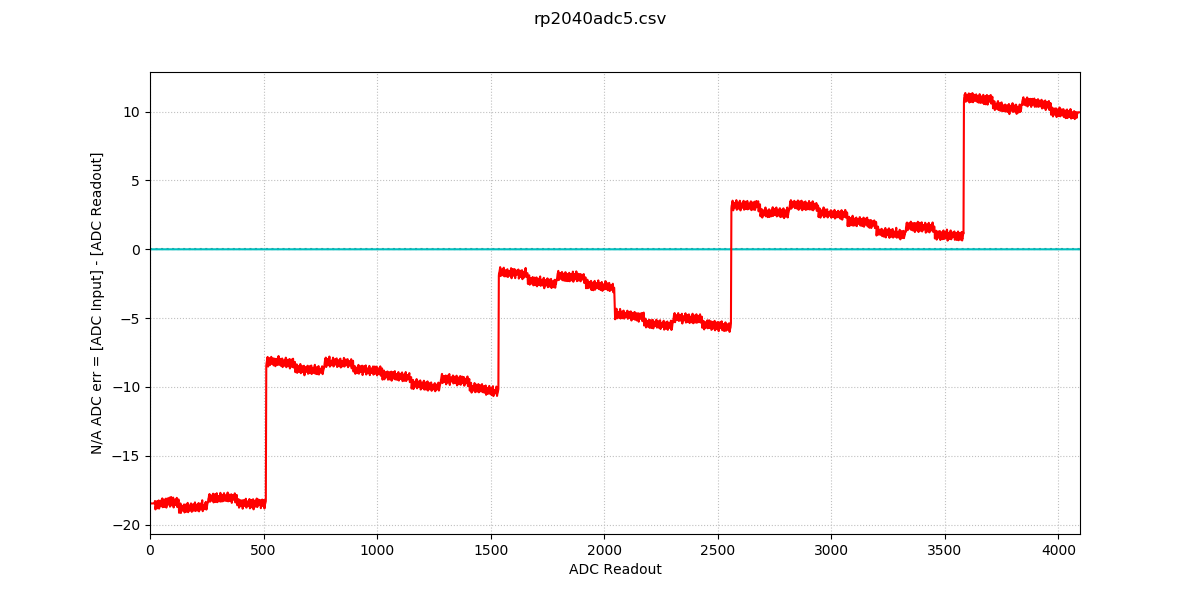

The table this chart was drawn from, first rows:
0, 19, 19, 19, 19, 19, 18, 18, 18, 18, 19, 19, 19
1, 19, 19, 19, 18, 19, 18, 19, 19, 19, 18, 18, 19
2, 19, 18, 19, 19, 19, 19, 19, 19, 18, 19, 19, 19
3, 19, 18, 18, 18, 19, 19, 19, 19, 19, 19, 19, 19
4, 19, 19, 19, 19, 19, 19, 19, 19, 19, 19, 19, 20
5, 19, 19, 19, 19, 19, 19, 19, 19, 20, 20, 19, 19
6, 20, 19, 19, 20, 20, 19, 19, 19, 19, 19, 19, 19
7, 19, 19, 19, 19, 19, 19, 19, 18, 19, 20, 20, 19
8, 20, 20, 19, 19, 19, 19, 19, 20, 20, 20, 19, 19
9, 19, 19, 19, 20, 20, 20, 20, 20, 19, 20, 20, 19
10, 19, 20, 20, 20, 20, 20, 19, 20, 20, 20, 20, 20
11, 20, 19, 20, 20, 21, 20, 20, 20, 20, 20, 20, 20
12, 20, 20, 20, 20, 20, 20, 20, 20, 20, 20, 21, 20
13, 20, 20, 20, 21, 20, 20, 20, 20, 21, 20, 20, 20
14, 20, 20, 21, 21, 20, 20, 20, 20, 21, 20, 20, 20
15, 20, 20, 20, 20, 20, 20, 20, 20, 20, 20, 20, 21
16, 20, 20, 20, 20, 20, 20, 20, 21, 20, 21, 21, 21
17, 20, 20, 21, 21, 21, 21, 21, 20, 21, 20, 20, 21
18, 21, 21, 21, 20, 21, 21, 21, 21, 20, 20, 21, 21
19, 21, 21, 22, 20, 20, 21, 21, 21, 21, 21, 21, 21
20, 21, 21, 21, 21, 21, 21, 21, 21, 21, 21, 21, 21
21, 21, 21, 22, 22, 21, 21, 20, 20, 21, 21, 21, 21
22, 21, 21, 20, 21, 21, 21, 21, 21, 21, 21, 22, 21
23, 21, 21, 21, 21, 22, 22, 21, 21, 21, 21, 21, 21
24, 22, 21, 22, 21, 21, 21, 21, 22, 22, 21, 22, 22
25, 22, 22, 21, 21, 22, 22, 21, 21, 21, 21, 22, 22
26, 21, 22, 22, 21, 21, 22, 21, 21, 21, 22, 22, 22
27, 22, 22, 22, 22, 21, 21, 22, 22, 21, 21, 21, 22
28, 22, 21, 22, 22, 21, 22, 22, 23, 21, 22, 22, 22
29, 22, 22, 22, 22, 22, 22, 22, 22, 22, 22, 22, 21
30, 22, 23, 22, 22, 22, 23, 22, 22, 22, 22, 22, 22
31, 22, 22, 22, 22, 22, 22, 23, 22, 22, 22, 22, 22
32, 22, 22, 22, 22, 22, 23, 23, 24, 22, 22, 22, 22
33, 22, 23, 22, 22, 22, 22, 22, 22, 24, 22, 22, 22
34, 22, 22, 24, 24, 24, 22, 22, 24, 24, 23, 22, 22
35, 22, 23, 24, 22, 23, 22, 23, 22, 23, 24, 23, 24
36, 23, 22, 24, 22, 22, 23, 24, 22, 23, 23, 24, 24
37, 24, 24, 24, 24, 24, 24, 24, 24, 23, 22, 23, 24
38, 23, 23, 24, 23, 23, 23, 24, 24, 24, 23, 22, 23
39, 23, 24, 24, 24, 24, 24, 22, 23, 24, 25, 23, 24
40, 24, 23, 24, 24, 24, 24, 24, 24, 23, 24, 24, 24
41, 24, 24, 24, 24, 24, 24, 25, 24, 24, 24, 24, 24
42, 24, 24, 24, 24, 24, 23, 25, 25, 25, 24, 24, 24
43, 25, 25, 25, 25, 24, 24, 24, 24, 24, 24, 24, 25
44, 24, 24, 24, 25, 24, 24, 24, 24, 25, 24, 24, 24
45, 24, 24, 25, 24, 24, 24, 25, 24, 24, 24, 25, 25
46, 24, 24, 25, 25, 25, 24, 25, 25, 25, 24, 24, 25
47, 25, 25, 25, 25, 24, 25, 25, 25, 25, 25, 25, 25
48, 25, 25, 25, 25, 25, 25, 25, 25, 25, 24, 26, 25
49, 25, 25, 25, 25, 25, 26, 25, 25, 25, 24, 25, 25
50, 25, 25, 25, 25, 25, 25, 25, 25, 25, 25, 25, 24
51, 25, 26, 25, 25, 25, 26, 26, 25, 25, 25, 25, 25
52, 25, 26, 25, 25, 25, 25, 25, 25, 25, 25, 24, 25
53, 26, 25, 25, 25, 25, 25, 26, 25, 26, 25, 26, 26
54, 25, 26, 25, 25, 25, 25, 25, 26, 26, 26, 25, 25
55, 26, 25, 25, 26, 25, 25, 26, 25, 25, 25, 26, 26
56, 26, 25, 25, 26, 26, 26, 25, 26, 26, 25, 26, 26
57, 26, 26, 26, 26, 25, 26, 26, 26, 26, 26, 25, 26
58, 26, 26, 25, 26, 26, 26, 26, 26, 25, 26, 26, 26
59, 26, 26, 27, 26, 26, 26, 26, 26, 26, 25, 26, 27
60, 27, 27, 26, 26, 26, 26, 26, 26, 26, 26, 26, 25
... 32,707 more rows
